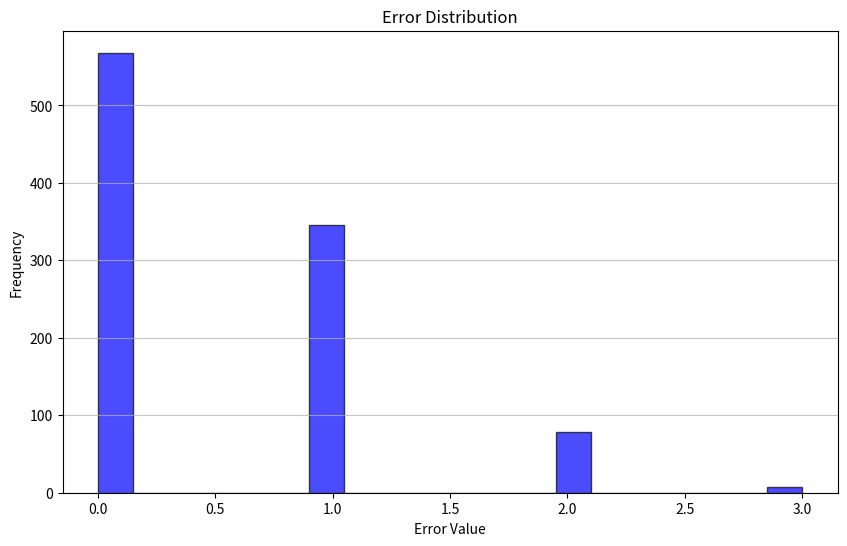
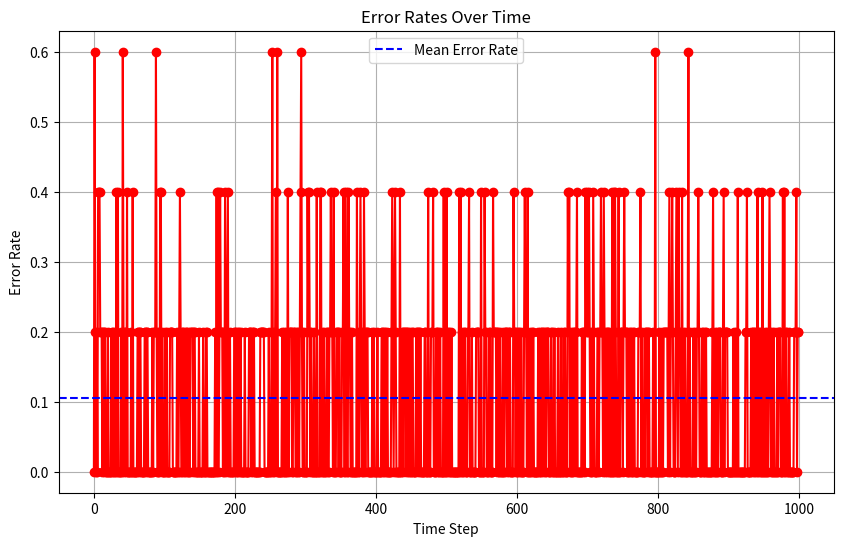

The matplotlib source for these figures, in order:
import numpy as np
import logging
import matplotlib.pyplot as plt

# Set up logging
logging.basicConfig(level=logging.INFO)

def calculate_error_rate(errors):
    """Calculate the error rate from a list of errors."""
    if not errors:
        logging.warning("No errors provided. Returning error rate of 0.")
        return 0.0
    error_rate = sum(errors) / len(errors)
    logging.info(f"Calculated error rate: {error_rate:.2f}")
    return error_rate

def classify_errors(errors, thresholds):
    """Classify errors based on severity thresholds.

    :param errors: List of error values.
    :param thresholds: Dictionary with severity levels and their corresponding thresholds.
    :return: Dictionary with counts of classified errors.
    """
    classified = {key: 0 for key in thresholds.keys()}
    for error in errors:
        for severity, threshold in thresholds.items():
            if error >= threshold:
                classified[severity] += 1
                break
    logging.info(f"Classified errors: {classified}")
    return classified

def simulate_errors(num_errors, error_probability, size):
    """Simulate a list of errors based on a given probability.

    :param num_errors: Number of errors to simulate.
    :param error_probability: Probability of an error occurring.
    :param size: Size of the quantum system (number of qubits).
    :return: List of simulated errors.
    """
    errors = np.random.binomial(1, error_probability, (num_errors, size))
    logging.info(f"Simulated {num_errors} errors with probability {error_probability}.")
    return errors.tolist()

def visualize_error_distribution(errors):
    """Visualize the distribution of errors.

    :param errors: List of error values.
    """
    plt.figure(figsize=(10, 6))
    plt.hist(errors, bins=20, alpha=0.7, color='blue', edgecolor='black')
    plt.title("Error Distribution")
    plt.xlabel("Error Value")
    plt.ylabel("Frequency")
    plt.grid(axis='y', alpha=0.75)
    plt.show()
    logging.info("Displayed error distribution.")

def visualize_error_rates(error_rates):
    """Visualize error rates over time.

    :param error_rates: List of error rates.
    """
    plt.figure(figsize=(10, 6))
    plt.plot(error_rates, marker='o', linestyle='-', color='red')
    plt.title("Error Rates Over Time")
    plt.xlabel("Time Step")
    plt.ylabel("Error Rate")
    plt.axhline(y=np.mean(error_rates), color='blue', linestyle='--', label='Mean Error Rate')
    plt.legend()
    plt.grid()
    plt.show()
    logging.info("Displayed error rates over time.")

# Example usage
if __name__ == "__main__":
    # Simulate some errors
    simulated_errors = simulate_errors(num_errors=1000, error_probability=0.1, size=5)
    error_rates = [calculate_error_rate(errors) for errors in simulated_errors]
    
    # Classify errors
    thresholds = {'low': 0.1, 'medium': 0.5, 'high': 1.0}
    classified_errors = classify_errors([sum(errors) for errors in simulated_errors], thresholds)
    
    # Visualize results
    visualize_error_distribution([sum(errors) for errors in simulated_errors])
    visualize_error_rates(error_rates)
